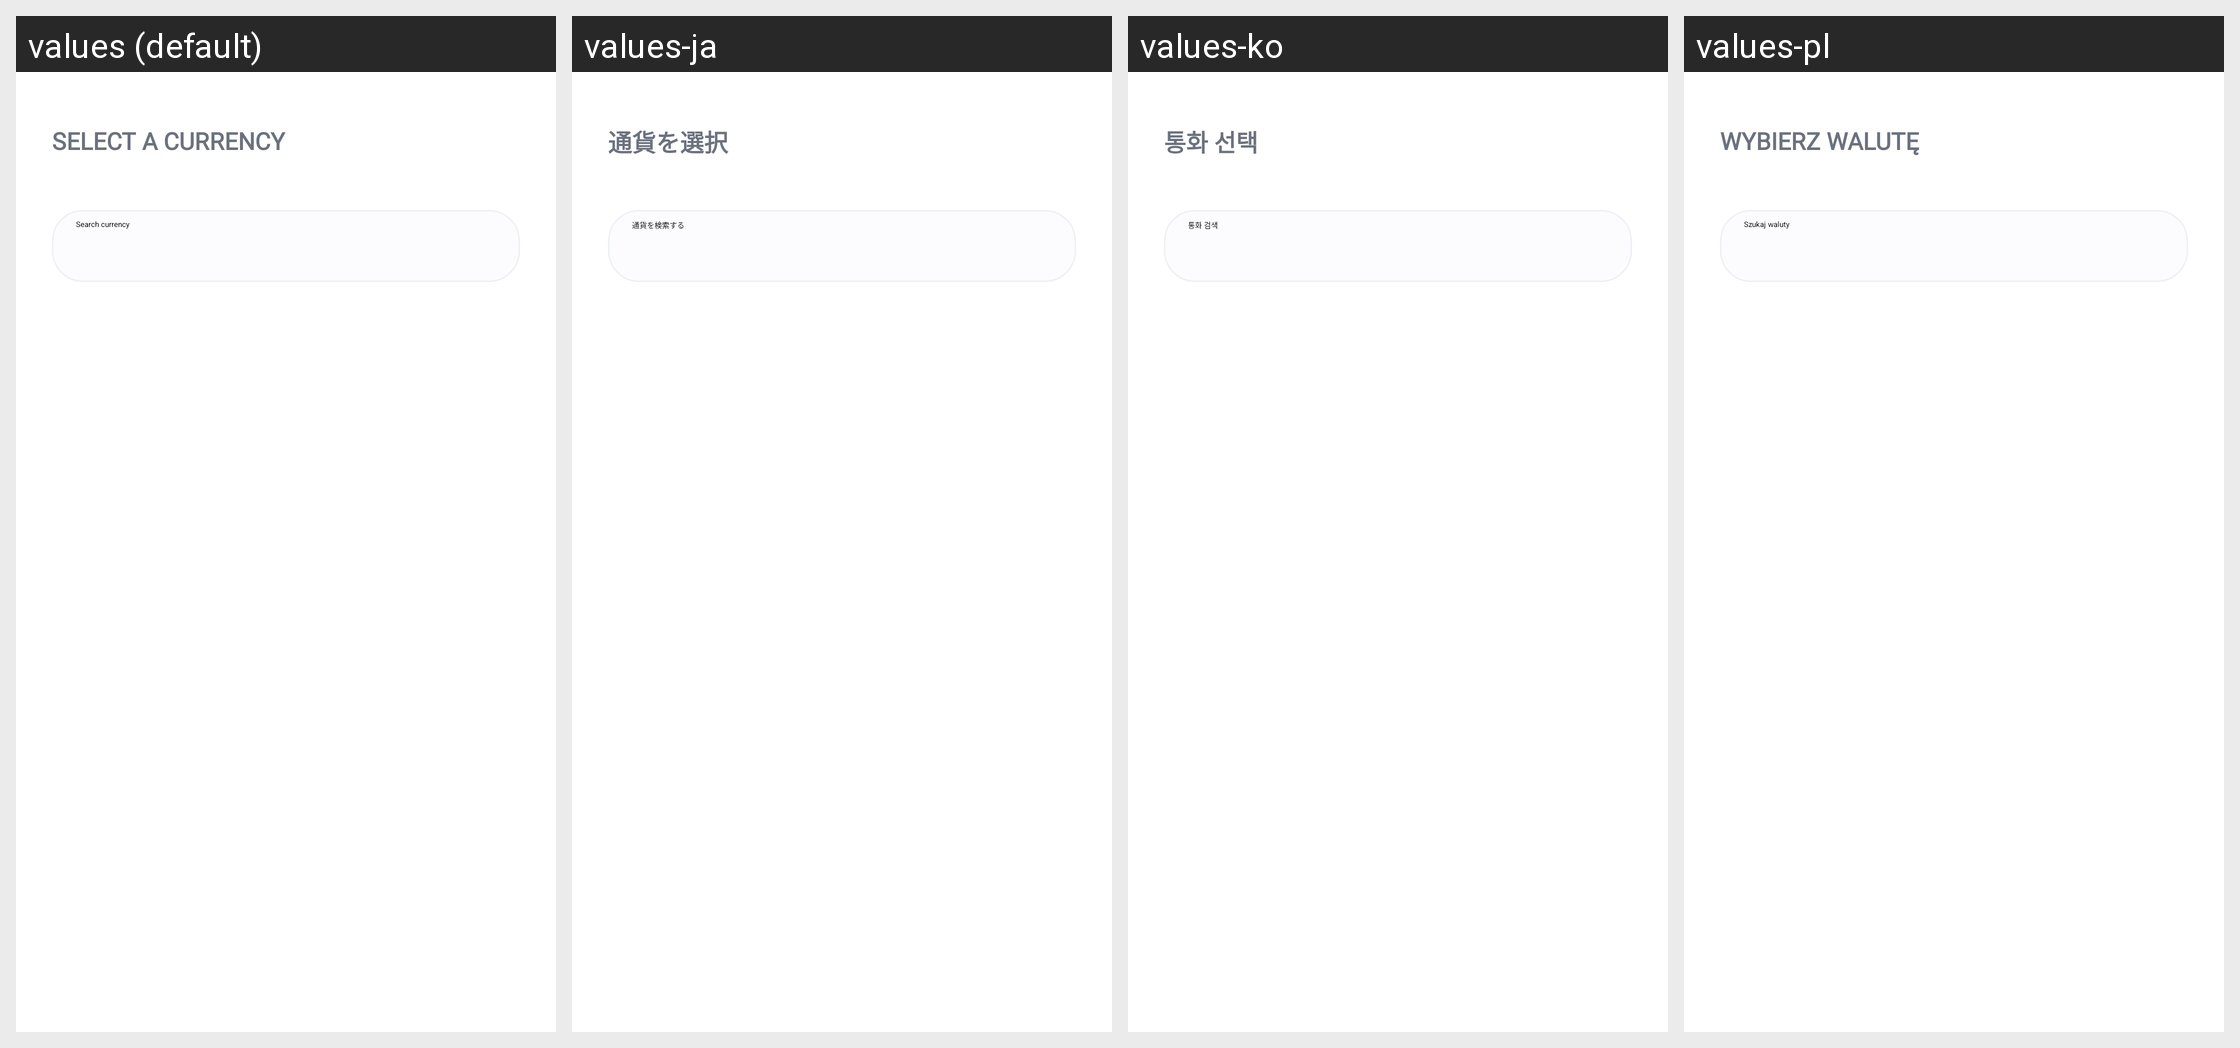

Here is an Android app screen in its default locale and in the app's own translations. Write out the translated-string differences for the strings that appear on this screen.
Android screen res/layout/fragment_screen_sendv2_selectcurrency.xml rendered under 4 locales, left to right: values (default), values-ja, values-ko, values-pl. Device: Nexus 5 (rendered at 1080×1920; each locale shown at half size, 540×960, under a caption strip naming it); theme Theme.MaterialComponents.DayNight.NoActionBar.
Other locales in the repository, not shown: values-af, values-am, values-ar, values-as, values-az, values-be, values-bg, values-bn, values-bs, values-ca, values-cs, values-da, values-de, values-el, values-en-rGB, values-en-rIN, values-es, values-es-rUS, values-et, values-eu, values-fa, values-fi, values-fr, values-fr-rCA, values-gl, values-gu, values-hi, values-hr, values-hu, values-hy, values-id, values-in, values-is, values-it, values-iw, values-ka, values-kk, values-km, values-kn, values-ky, values-lo, values-lt, values-lv, values-mk, values-ml, values-mn, values-mr, values-ms, values-my, values-nb, values-ne, values-nl, values-or, values-pa, values-pt, values-pt-rBR, values-pt-rPT, values-ro, values-ru, values-si, values-sk, values-sl, values-sq, values-sr, values-sv, values-sw, values-ta, values-te, values-th, values-tl, values-tr, values-uk, values-ur, values-uz, values-vi, values-zh, values-zh-rCN, values-zh-rHK, values-zh-rTW, values-zu.
Strings drawn on this screen, with the default value and each locale's value (text and hints the layout hard-codes, and strings that could not be matched under every locale, appear in the picture but are not listed):

send_select_currency
  values: Select a currency
  values-ja: 通貨を選択
  values-ko: 통화 선택
  values-pl: Wybierz walutę

settings_currencies_search_currency
  values: Search currency
  values-ja: 通貨を検索する
  values-ko: 통화 검색
  values-pl: Szukaj waluty
